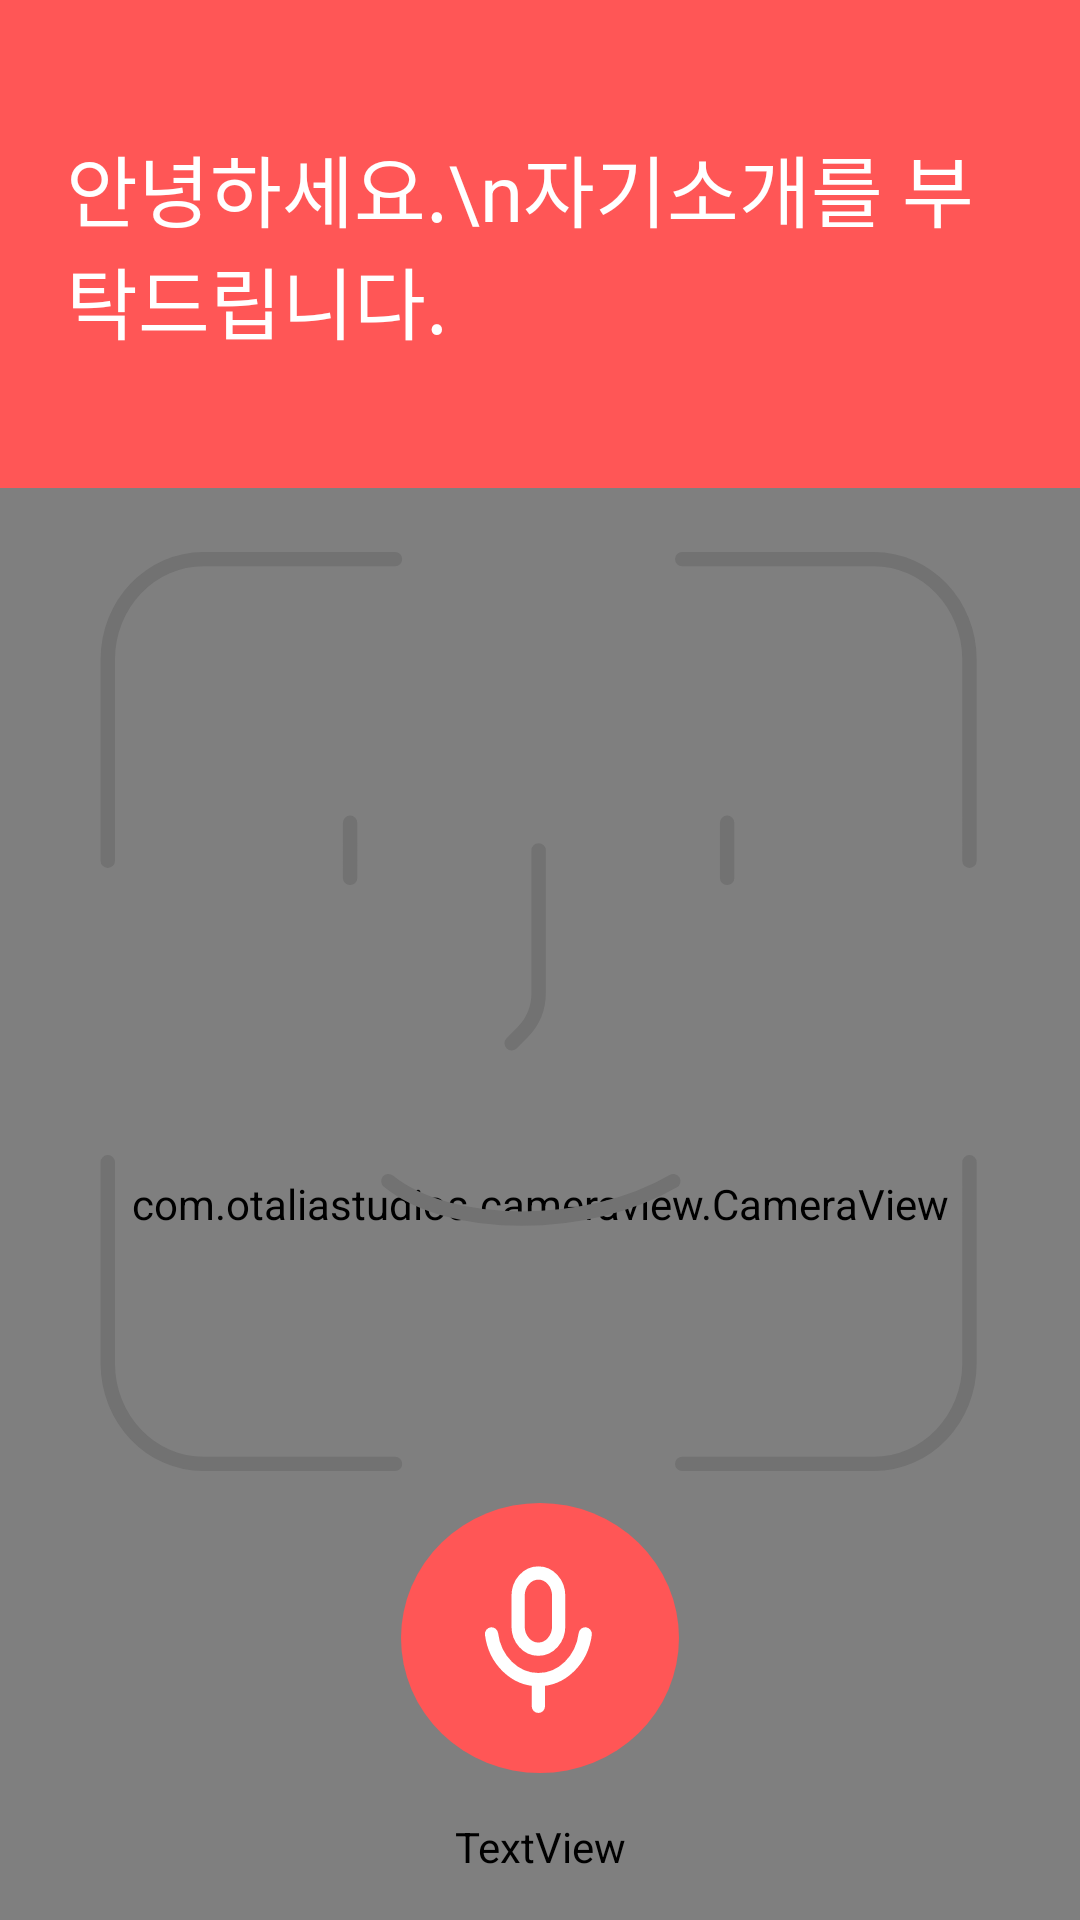

Produce the Android XML layout that renders to this screen, including the resource entries it uses.
<!-- AndroidManifest.xml: application theme Theme.NaDo -->
<!-- res/layout/fragment_ai_interview.xml -->
<?xml version="1.0" encoding="utf-8"?>
<androidx.constraintlayout.widget.ConstraintLayout xmlns:android="http://schemas.android.com/apk/res/android"
    xmlns:tools="http://schemas.android.com/tools"
    android:layout_width="match_parent"
    android:layout_height="match_parent"
    xmlns:app="http://schemas.android.com/apk/res-auto"
    android:background="@color/white"
    tools:context=".fragment.interview.AiInterviewFragment">

    <LinearLayout
        android:id="@+id/linearLayout2"
        android:layout_width="match_parent"
        android:layout_height="wrap_content"
        android:background="@color/primary"
        app:layout_constraintTop_toTopOf="parent">

        <TextView
            android:layout_marginVertical="44dp"
            android:layout_marginHorizontal="22dp"
            android:id="@+id/title_text"
            style="@style/title_text"
            android:layout_width="wrap_content"
            android:layout_height="wrap_content"
            android:text="안녕하세요.\n자기소개를 부탁드립니다."
            android:textColor="@color/white" />

    </LinearLayout>

    <androidx.constraintlayout.widget.ConstraintLayout
        android:layout_width="match_parent"
        android:layout_height="0dp"
        app:layout_constraintBottom_toBottomOf="parent"
        app:layout_constraintTop_toBottomOf="@id/linearLayout2">

        <com.otaliastudios.cameraview.CameraView
            android:id="@+id/camera"
            android:keepScreenOn="true"
            android:layout_width="match_parent"
            android:layout_height="match_parent" />

        <ImageView
            android:id="@+id/image"
            android:layout_width="wrap_content"
            android:layout_height="wrap_content"
            android:layout_gravity="center"
            android:layout_marginTop="10dp"
            android:src="@drawable/guideline"
            app:layout_constraintBottom_toTopOf="@+id/mic_button"
            app:layout_constraintEnd_toEndOf="parent"
            app:layout_constraintStart_toStartOf="parent"
            app:layout_constraintTop_toTopOf="parent" />

        <ImageView
            android:layout_marginBottom="15dp"
            android:id="@+id/mic_button"
            android:layout_width="96dp"
            android:layout_height="90dp"
            android:layout_marginTop="33dp"
            android:src="@drawable/mic_icon"
            app:layout_constraintBottom_toTopOf="@+id/finish_button"
            app:layout_constraintEnd_toEndOf="parent"
            app:layout_constraintStart_toStartOf="parent" />

        <TextView
            android:layout_marginBottom="15dp"
            android:id="@+id/finish_button"
            android:layout_width="wrap_content"
            android:layout_height="wrap_content"
            android:fontFamily="@font/spoqahansansneo_medium"
            android:text="답변 완료!"
            android:textColor="@color/gray_4"
            app:layout_constraintBottom_toBottomOf="parent"
            app:layout_constraintEnd_toEndOf="@+id/mic_button"
            app:layout_constraintStart_toStartOf="@+id/mic_button" />

    </androidx.constraintlayout.widget.ConstraintLayout>

</androidx.constraintlayout.widget.ConstraintLayout>
<!-- resources referenced by this layout -->
<resources>
  <color name="gray_4">#727272</color>
  <color name="primary">#FF5656</color>
  <color name="white">#FFFFFFFF</color>
  <!-- drawable guideline (drawable) -->
  <vector xmlns:android="http://schemas.android.com/apk/res/android"
      android:width="376dp"
      android:height="394dp"
      android:viewportWidth="376"
      android:viewportHeight="394">
    <path
        android:pathData="M137.52,39.4H70.85C52.44,39.4 37.52,55.08 37.52,74.42V144.47M137.52,354.6H70.85C52.44,354.6 37.52,338.92 37.52,319.58V249.53M237.52,39.4H304.19C322.6,39.4 337.52,55.08 337.52,74.42V144.47M337.52,249.53V319.58C337.52,338.92 322.6,354.6 304.19,354.6H237.52M121.89,150.46V131.26M253.15,150.46V131.26M135.22,256.1C156.6,273.51 204.53,273.51 234.41,256.1M178.15,208.09L182.03,204.11C185.54,200.51 187.52,195.62 187.52,190.53V140.86"
        android:strokeWidth="5"
        android:fillColor="#00000000"
        android:strokeColor="#727272"
        android:strokeLineCap="round"/>
  </vector>
  <!-- drawable mic_icon (drawable) -->
  <vector xmlns:android="http://schemas.android.com/apk/res/android"
      android:width="63dp"
      android:height="61dp"
      android:viewportWidth="63"
      android:viewportHeight="61">
    <path
        android:pathData="M0,30.5a31.5,30.5 0,1 0,63 0a31.5,30.5 0,1 0,-63 0z"
        android:fillColor="#FF5656"/>
    <path
        android:pathData="M20.512,29.586C20.883,32.451 22.161,35.071 24.111,36.965C26.062,38.86 28.555,39.903 31.134,39.903M31.134,39.903C33.713,39.903 36.206,38.86 38.156,36.965C40.107,35.071 41.384,32.451 41.756,29.586M31.134,39.903V45.938M31.135,15.815C29.916,15.815 28.746,16.359 27.883,17.327C27.021,18.296 26.536,19.609 26.536,20.979V27.864C26.536,29.234 27.021,30.547 27.883,31.516C28.746,32.484 29.916,33.028 31.135,33.028C32.355,33.028 33.525,32.484 34.387,31.516C35.25,30.547 35.734,29.234 35.734,27.864V20.979C35.734,19.609 35.25,18.296 34.387,17.327C33.525,16.359 32.355,15.815 31.135,15.815Z"
        android:strokeLineJoin="round"
        android:strokeWidth="3"
        android:fillColor="#00000000"
        android:strokeColor="#ffffff"
        android:strokeLineCap="round"/>
  </vector>
  <style name="title_text">
          <item name="android:textSize">26sp</item>
          <item name="fontFamily">@font/spoqahansansneo_bold</item>
      </style>
  <style name="Theme.NaDo" parent="Base.Theme.NaDo" />
  <style name="Base.Theme.NaDo" parent="Theme.Material3.DayNight.NoActionBar">
          <item name="android:windowLightStatusBar">true</item>
          <item name="android:statusBarColor">@color/white</item>
          <item name="android:windowIsTranslucent">true</item>
  경        <item name="android:textSelectHandle">@color/primary</item>
          <item name="android:colorControlActivated">@color/primary</item>
          <item name="android:textColorHighlight">@color/textColorHighlight</item>
      </style>
  <color name="textColorHighlight">#FFCCCC</color>
</resources>
